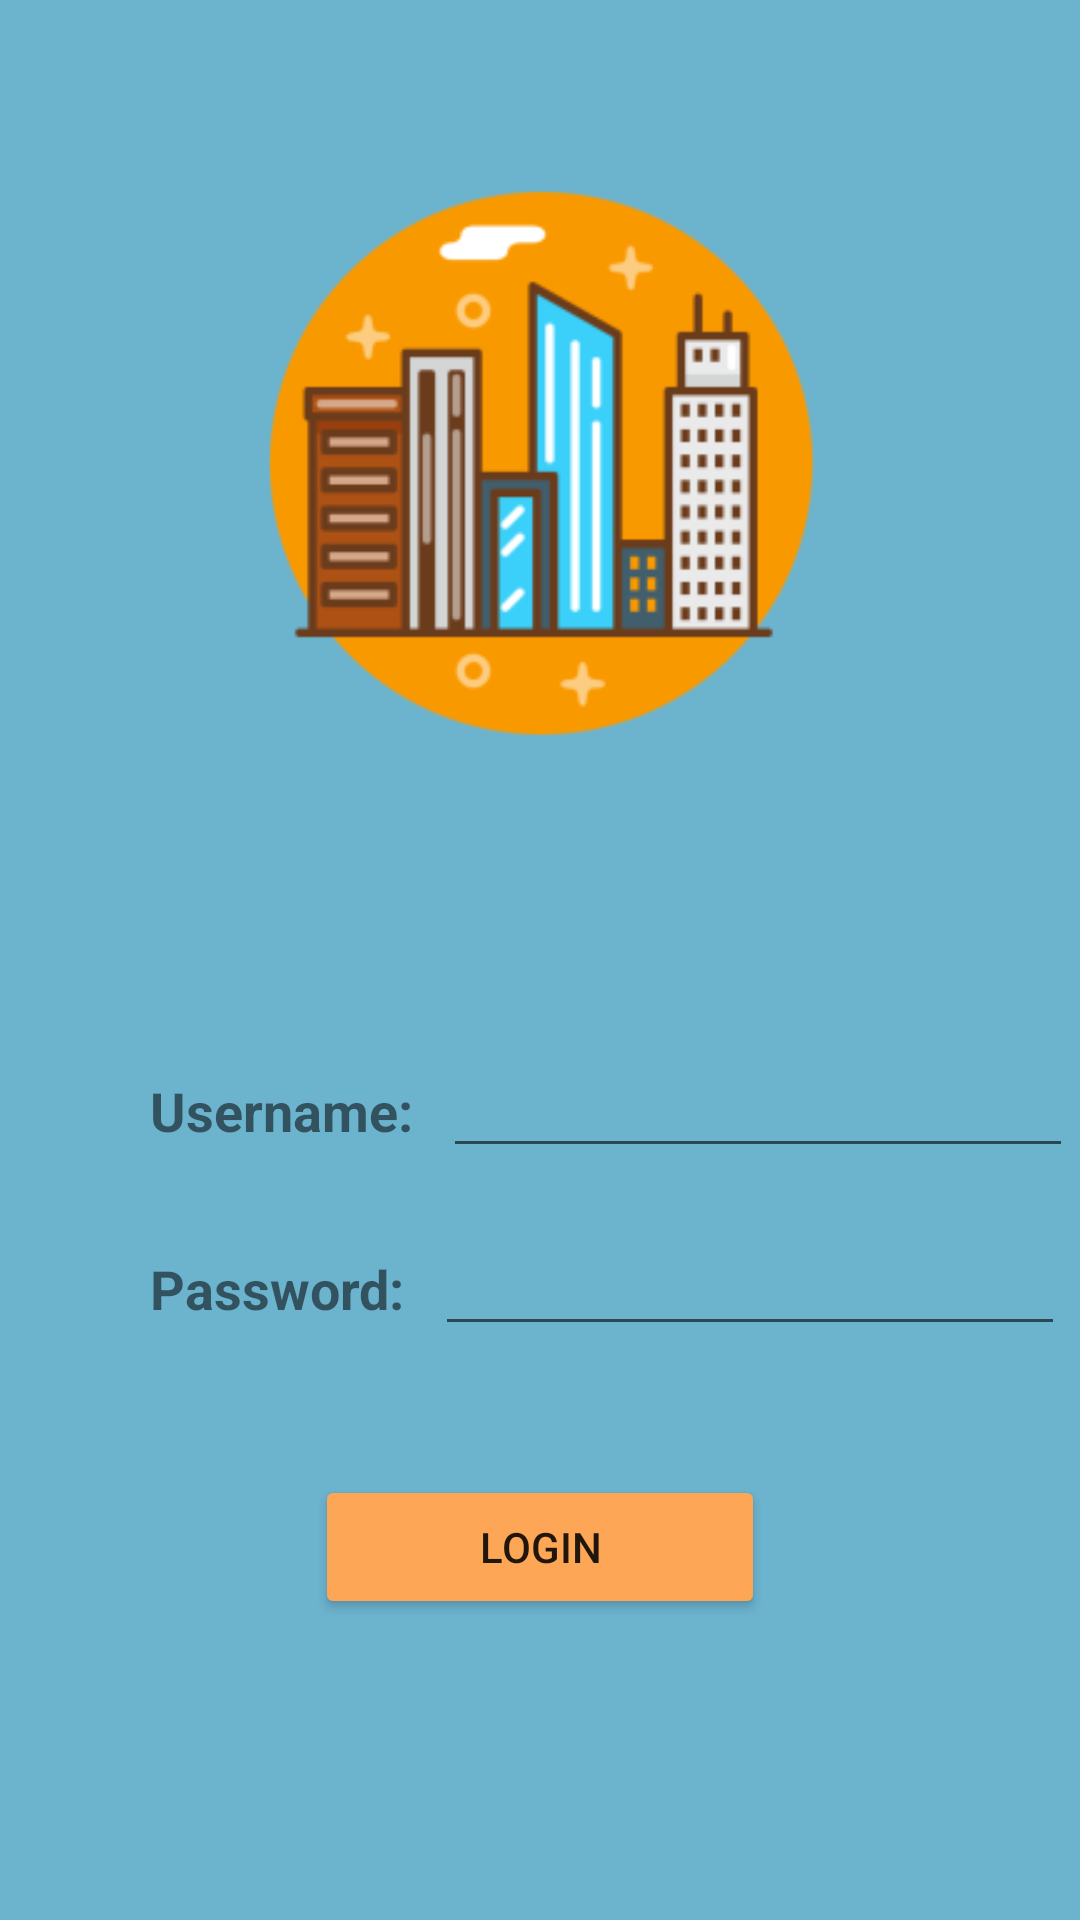

Layout XML and referenced resources for this Android screen:
<!-- AndroidManifest.xml: application theme Theme.CityAlert -->
<!-- res/layout/activity_login.xml -->
<?xml version="1.0" encoding="utf-8"?>
<RelativeLayout xmlns:android="http://schemas.android.com/apk/res/android"
    xmlns:app="http://schemas.android.com/apk/res-auto"
    xmlns:tools="http://schemas.android.com/tools"
    android:layout_width="match_parent"
    android:layout_height="match_parent"
    android:background="@color/blue_background"
    tools:context=".PaginaInicial"
    android:id="@+id/loginpage">




    <ImageView
        android:id="@+id/cityAlertImage"
        android:layout_width="wrap_content"
        android:layout_height="wrap_content"
        android:layout_centerHorizontal="true"
        android:scaleX="2.5"
        android:scaleY="2.5"
        android:layout_marginTop="100dp"
        app:srcCompat="@mipmap/ic_cityalert_foreground" />



    <TextView
        android:id="@+id/usernametxview"
        android:layout_width="wrap_content"
        android:layout_height="wrap_content"
        android:layout_below="@id/cityAlertImage"
        android:layout_marginTop="150dp"
        android:layout_marginLeft="50dp"
        android:textSize="18dp"
        android:textStyle="bold"
        android:text="@string/username" />

    <EditText
        android:id="@+id/editTextUsername"
        android:layout_width="wrap_content"
        android:layout_height="wrap_content"
        android:inputType="textAutoComplete"
        android:ems="10"
        android:text=""
        android:layout_marginLeft="10dp"
        android:layout_toRightOf="@id/usernametxview"
        android:layout_alignBaseline="@+id/usernametxview"
        />



    <TextView
        android:id="@+id/passwordxview"
        android:layout_width="wrap_content"
        android:layout_height="wrap_content"
        android:layout_below="@id/usernametxview"
        android:layout_marginTop="35dp"
        android:layout_marginLeft="50dp"
        android:textSize="18dp"
        android:textStyle="bold"
        android:text="@string/password" />

    <EditText
        android:id="@+id/editTextPassword"
        android:layout_width="wrap_content"
        android:layout_height="wrap_content"
        android:layout_toRightOf="@id/passwordxview"
        android:layout_alignBaseline="@+id/passwordxview"
        android:ems="10"
        android:layout_marginLeft="10dp"
        android:inputType="textPassword" />

    <Button
        android:id="@+id/loginAccount"
        android:layout_width="150dp"
        android:layout_height="wrap_content"
        android:text="@string/loginB"
        android:backgroundTint="#FCA656"
        android:layout_below="@+id/passwordxview"
        android:layout_centerInParent="true"
        android:layout_marginTop="50dp"

        />





</RelativeLayout>
<!-- resources referenced by this layout -->
<resources>
  <color name="blue_background">#6CB3CE</color>
  <!-- mipmap ic_cityalert_foreground: png bitmap (mipmap-hdpi, 5786 bytes) -->
  <string name="loginB">Login</string>
  <string name="password">Password:</string>
  <string name="username">Username:</string>
  <style name="Theme.CityAlert" parent="Theme.MaterialComponents.DayNight.DarkActionBar">
          
          <item name="colorPrimary">@color/blue_background</item>
          <item name="colorPrimaryVariant">@color/black</item>
          <item name="colorOnPrimary">@color/white</item>
  
          
          <item name="colorSecondary">@color/blue_background</item>
          <item name="colorSecondaryVariant">@color/blue_background</item>
          <item name="colorOnSecondary">@color/white</item>
          
          <item name="android:statusBarColor" tools:targetApi="l">?attr/colorPrimaryVariant</item>
          
  
      </style>
  <color name="black">#FF000000</color>
  <color name="white">#FFFFFFFF</color>
</resources>
